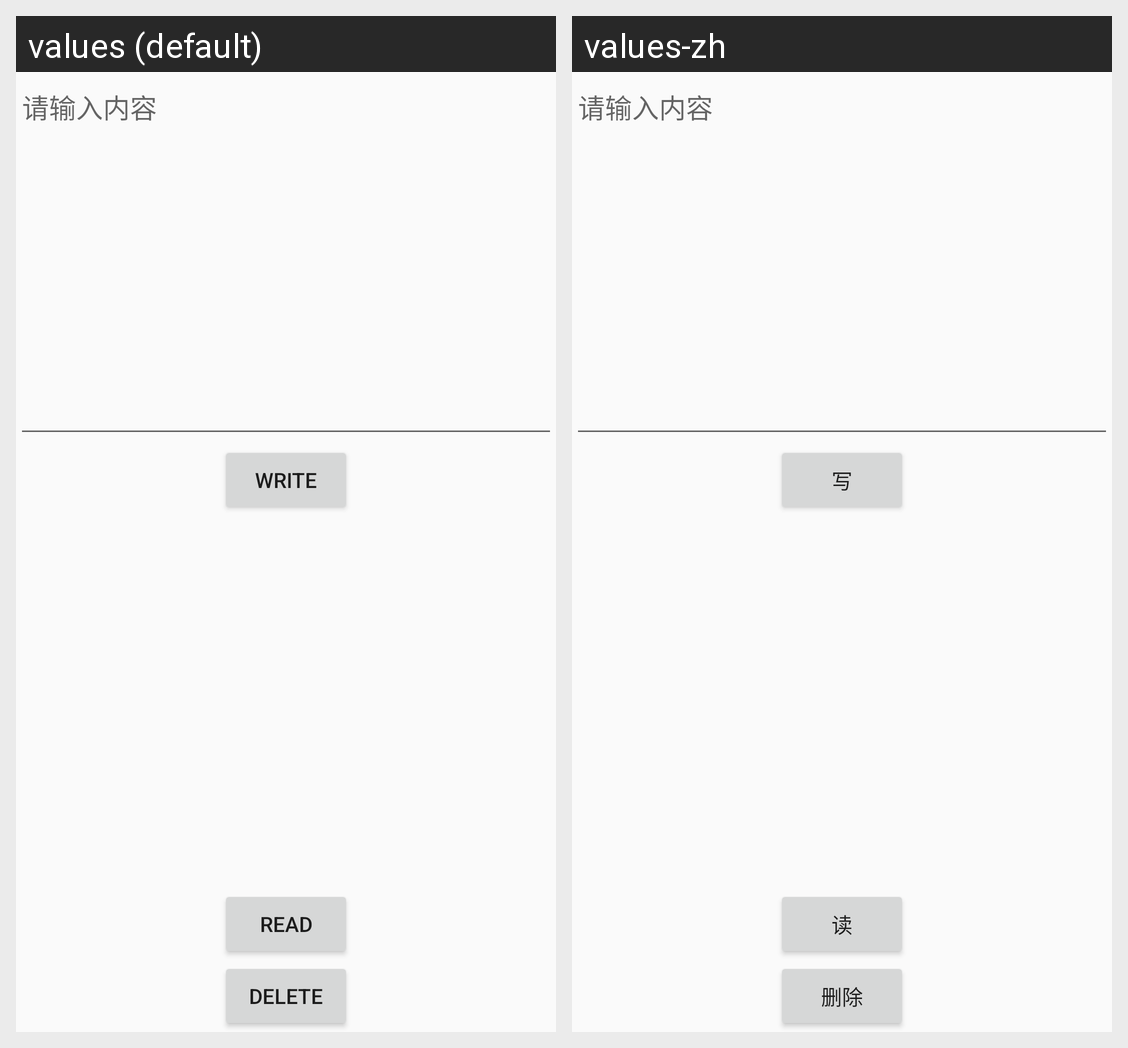

Here is an Android app screen in its default locale and in the app's own translations. Write out the translated-string differences for the strings that appear on this screen.
Android screen res/layout/frg_file.xml rendered under 2 locales, left to right: values (default), values-zh. Device: Nexus 5 (rendered at 1080×1920; each locale shown at half size, 540×960, under a caption strip naming it); theme MyAppTheme.
Strings drawn on this screen, with the default value and each locale's value (text and hints the layout hard-codes, and strings that could not be matched under every locale, appear in the picture but are not listed):

write
  values: write
  values-zh: 写

read
  values: read
  values-zh: 读

delete
  values: delete
  values-zh: 删除
